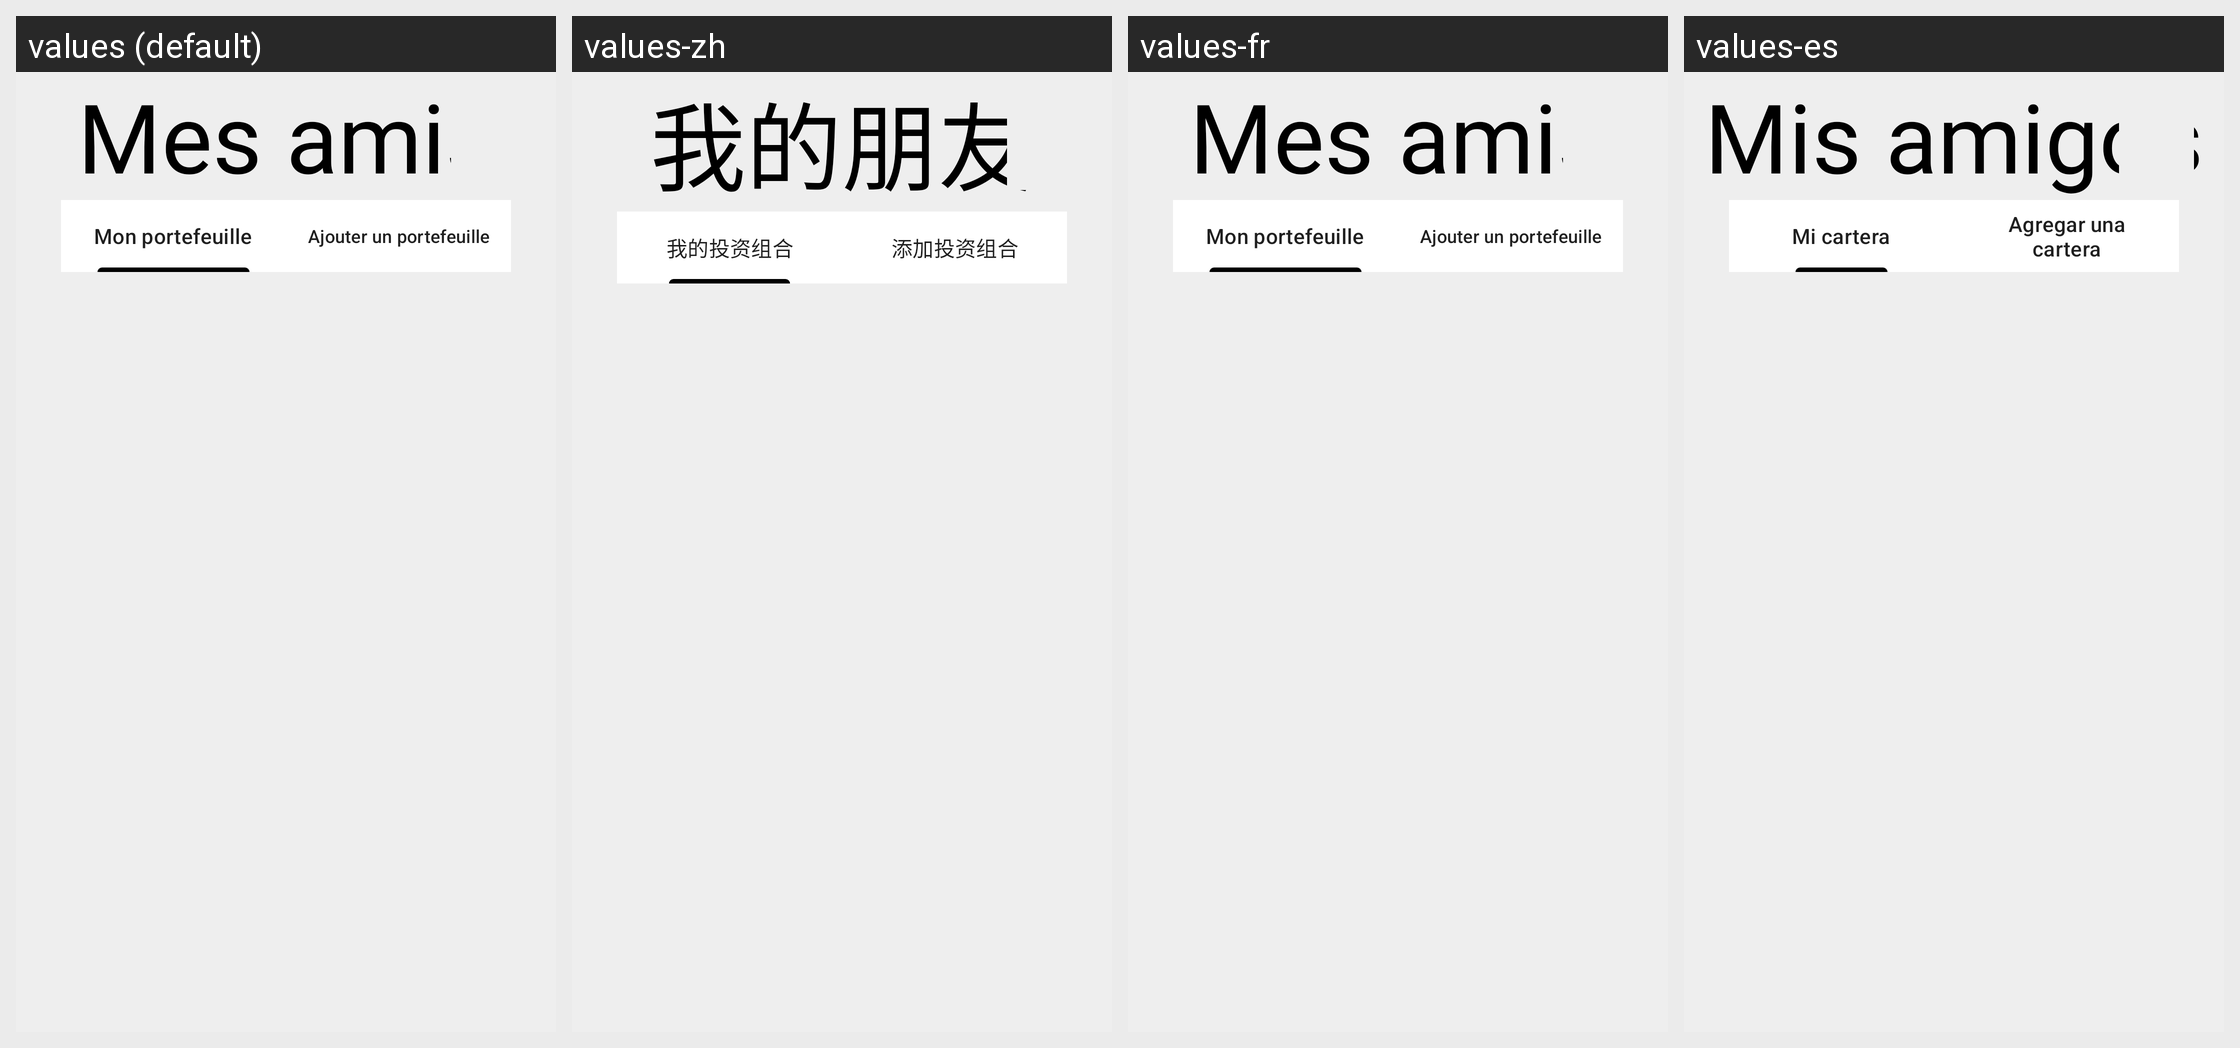

The Android screen above is rendered under several locales of the same app. Produce the string resources it draws, with the default and per-locale values.
Android screen res/layout/fragment_friend.xml rendered under 4 locales, left to right: values (default), values-zh, values-fr, values-es. Device: Nexus 5 (rendered at 1080×1920; each locale shown at half size, 540×960, under a caption strip naming it); theme AppTheme.
Other locales in the repository, not shown: values-en.
Strings drawn on this screen, with the default value and each locale's value (text and hints the layout hard-codes, and strings that could not be matched under every locale, appear in the picture but are not listed):

mes_amis
  values: Mes amis
  values-zh: 我的朋友
  values-fr: Mes amis
  values-es: Mis amigos

mon_portefeuille
  values: Mon portefeuille
  values-zh: 我的投资组合
  values-fr: Mon portefeuille
  values-es: Mi cartera

ajouter_un_portefeuille
  values: Ajouter un portefeuille
  values-zh: 添加投资组合
  values-fr: Ajouter un portefeuille
  values-es: Agregar una cartera
